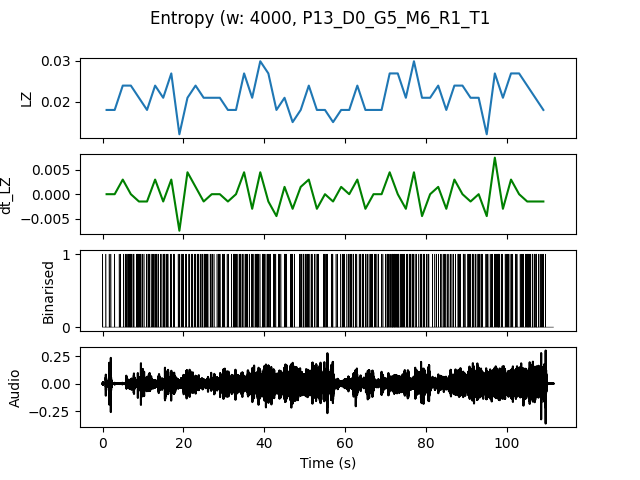

The file beside this chart, header and first rows:
, t0, LZ, dt_LZ, IOI
0.0, 0.0, 0.01795, 0.0, 0.6667
2.0, 2.0, 0.01795, 0.0, 1.0
4.0, 4.0, 0.02393, 0.002991, 0.4
6.0, 6.0, 0.02393, 0.0, 0.25
8.0, 8.0, 0.02094, -0.001496, 0.25
10.0, 10.0, 0.01795, -0.001496, 0.4
12.0, 12.0, 0.02393, 0.002991, 0.25
14.0, 14.0, 0.02094, -0.001496, 0.3333
16.0, 16.0, 0.02692, 0.002991, 0.3333
18.0, 18.0, 0.01197, -0.007479, 0.5
20.0, 20.0, 0.02094, 0.004487, 0.3333
22.0, 22.0, 0.02393, 0.001496, 0.2857
24.0, 24.0, 0.02094, -0.001496, 0.25
26.0, 26.0, 0.02094, 0.0, 0.4
28.0, 28.0, 0.02094, 0.0, 0.3333
30.0, 30.0, 0.01795, -0.001496, 0.5
32.0, 32.0, 0.01795, 0.0, 0.2857
34.0, 34.0, 0.02692, 0.004487, 0.2857
36.0, 36.0, 0.02094, -0.002991, 0.4
38.0, 38.0, 0.02991, 0.004487, 0.25
40.0, 40.0, 0.02692, -0.001496, 0.3333
42.0, 42.0, 0.01795, -0.004487, 0.4
44.0, 44.0, 0.02094, 0.001496, 0.5
46.0, 46.0, 0.01496, -0.002991, 0.4
48.0, 48.0, 0.01795, 0.001496, 0.4
50.0, 50.0, 0.02393, 0.002991, 0.2857
52.0, 52.0, 0.01795, -0.002991, 0.5
54.0, 54.0, 0.01795, 0.0, 0.4
56.0, 56.0, 0.01496, -0.001496, 0.5
58.0, 58.0, 0.01795, 0.001496, 0.4
60.0, 60.0, 0.01795, 0.0, 0.3333
62.0, 62.0, 0.02393, 0.002991, 0.3333
64.0, 64.0, 0.01795, -0.002991, 0.2857
66.0, 66.0, 0.01795, 0.0, 0.3333
68.0, 68.0, 0.01795, 0.0, 0.5
70.0, 70.0, 0.02692, 0.004487, 0.2222
72.0, 72.0, 0.02692, 0.0, 0.2
74.0, 74.0, 0.02094, -0.002991, 0.2857
76.0, 76.0, 0.02991, 0.004487, 0.2857
78.0, 78.0, 0.02094, -0.004487, 0.3333
80.0, 80.0, 0.02094, 0.0, 0.5
82.0, 82.0, 0.02393, 0.001496, 0.4
84.0, 84.0, 0.01795, -0.002991, 0.4
86.0, 86.0, 0.02393, 0.002991, 0.4
88.0, 88.0, 0.02393, 0.0, 0.3333
90.0, 90.0, 0.02094, -0.001496, 0.2857
92.0, 92.0, 0.02094, 0.0, 0.2857
94.0, 94.0, 0.01197, -0.004487, 0.5
96.0, 96.0, 0.02692, 0.007479, 0.25
98.0, 98.0, 0.02094, -0.002991, 0.4
100.0, 100.0, 0.02692, 0.002991, 0.4
102.0, 102.0, 0.02692, 0.0, 0.3333
104.0, 104.0, 0.02393, -0.001496, 0.25
106.0, 106.0, 0.02094, -0.001496, 0.2857
108.0, 108.0, 0.01795, -0.001496, 0.4
